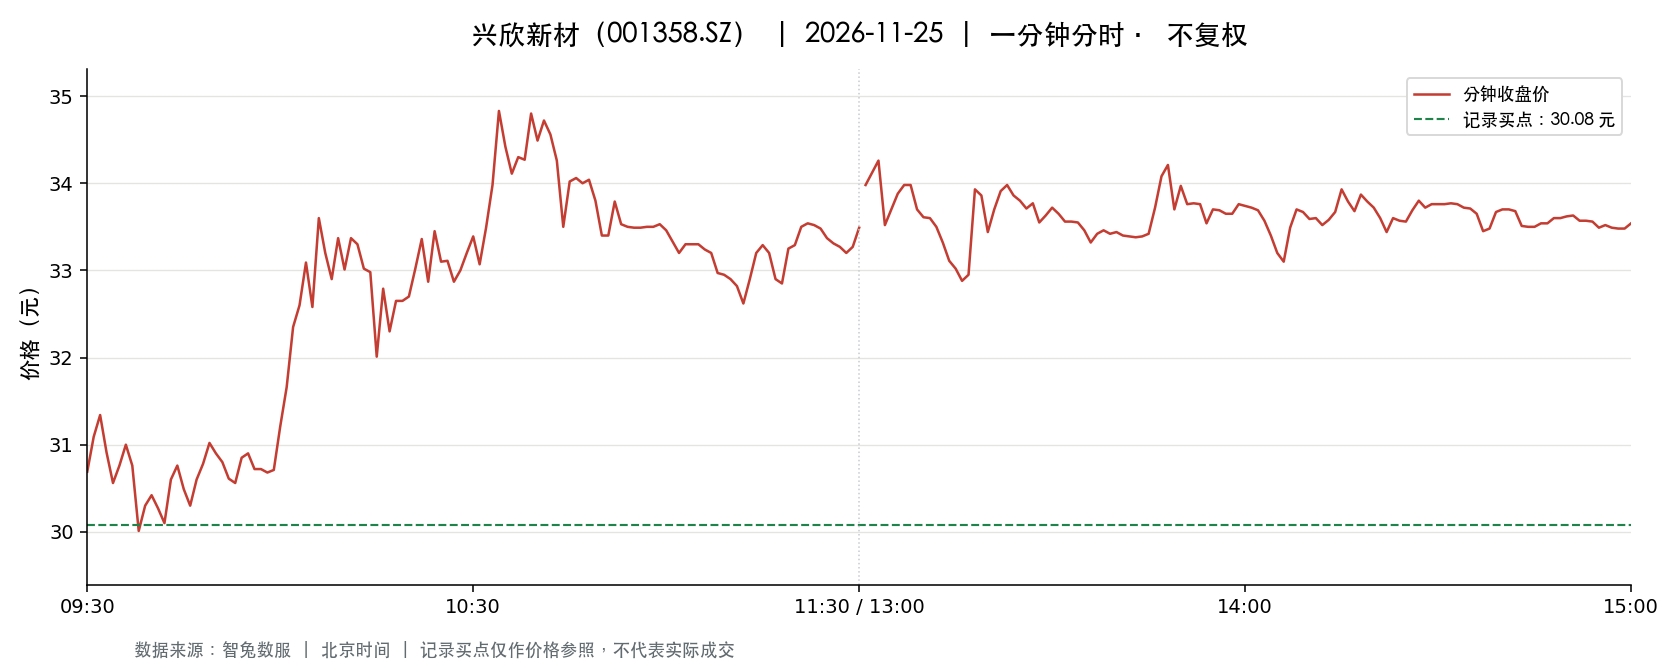

The data file committed next to this chart (first rows):
t, o, h, l, c, v, a, pc, sf
2026-11-25 09:30:00, 30.69, 30.69, 30.69, 30.69, 3927, 12051963, 31.77, 0.0
2026-11-25 09:31:00, 30.73, 31.66, 30.25, 31.09, 12888, 40068904, 30.69, 0.0
2026-11-25 09:32:00, 31.09, 31.34, 30.92, 31.34, 5153, 16041201, 31.09, 0.0
2026-11-25 09:33:00, 31.38, 31.46, 30.91, 30.91, 3303, 10323603, 31.34, 0.0
2026-11-25 09:34:00, 30.88, 30.88, 30.56, 30.56, 5684, 17459129, 30.91, 0.0
2026-11-25 09:35:00, 30.51, 30.76, 30.17, 30.76, 5768, 17534003, 30.56, 0.0
2026-11-25 09:36:00, 30.76, 31.01, 30.76, 31.0, 1919, 5924999, 30.76, 0.0
2026-11-25 09:37:00, 31.09, 31.15, 30.76, 30.76, 1949, 6042134, 31.0, 0.0
2026-11-25 09:38:00, 30.7, 30.7, 29.91, 30.01, 4158, 12522448, 30.76, 0.0
2026-11-25 09:39:00, 30.0, 30.65, 29.8, 30.3, 3307, 9968898, 30.01, 0.0
2026-11-25 09:40:00, 30.31, 30.6, 30.31, 30.42, 870.0, 2650208, 30.3, 0.0
2026-11-25 09:41:00, 30.42, 30.42, 30.27, 30.27, 1609, 4883572, 30.42, 0.0
2026-11-25 09:42:00, 30.2, 30.2, 30.0, 30.1, 2059, 6189677, 30.27, 0.0
2026-11-25 09:43:00, 30.03, 30.6, 30.02, 30.6, 1142, 3455133, 30.1, 0.0
2026-11-25 09:44:00, 30.6, 30.76, 30.6, 30.76, 1335, 4090388, 30.6, 0.0
2026-11-25 09:45:00, 30.68, 30.76, 30.49, 30.49, 931.0, 2853857, 30.76, 0.0
2026-11-25 09:46:00, 30.46, 30.47, 30.3, 30.3, 651.0, 1975874, 30.49, 0.0
2026-11-25 09:47:00, 30.3, 30.6, 30.29, 30.6, 688.0, 2091045, 30.3, 0.0
2026-11-25 09:48:00, 30.6, 30.79, 30.6, 30.78, 963.0, 2961818, 30.6, 0.0
2026-11-25 09:49:00, 30.8, 31.02, 30.79, 31.02, 658.0, 2032524, 30.78, 0.0
2026-11-25 09:50:00, 31.01, 31.06, 30.9, 30.9, 1319, 4087932, 31.02, 0.0
2026-11-25 09:51:00, 30.85, 30.85, 30.76, 30.8, 557.0, 1715919, 30.9, 0.0
2026-11-25 09:52:00, 30.8, 30.8, 30.58, 30.61, 513.0, 1575062, 30.8, 0.0
2026-11-25 09:53:00, 30.6, 30.6, 30.53, 30.56, 311.0, 950492, 30.61, 0.0
2026-11-25 09:54:00, 30.57, 30.85, 30.57, 30.85, 315.0, 968642, 30.56, 0.0
2026-11-25 09:55:00, 30.87, 31.0, 30.87, 30.9, 863.0, 2668198, 30.85, 0.0
2026-11-25 09:56:00, 30.88, 30.88, 30.71, 30.72, 729.0, 2244496, 30.9, 0.0
2026-11-25 09:57:00, 30.71, 30.73, 30.7, 30.72, 292.0, 896868, 30.72, 0.0
2026-11-25 09:58:00, 30.72, 30.72, 30.68, 30.68, 334.0, 1025584, 30.72, 0.0
2026-11-25 09:59:00, 30.66, 30.72, 30.66, 30.71, 455.0, 1396603, 30.68, 0.0
2026-11-25 10:00:00, 30.71, 31.21, 30.71, 31.21, 1111, 3432984, 30.71, 0.0
2026-11-25 10:01:00, 31.22, 31.66, 31.22, 31.66, 2625, 8276054, 31.21, 0.0
2026-11-25 10:02:00, 31.66, 32.39, 31.66, 32.35, 4481, 14371893, 31.66, 0.0
2026-11-25 10:03:00, 32.38, 32.89, 32.38, 32.6, 6972, 22774855, 32.35, 0.0
2026-11-25 10:04:00, 32.69, 33.37, 32.69, 33.09, 4910, 16189920, 32.6, 0.0
2026-11-25 10:05:00, 33.0, 33.0, 32.54, 32.58, 3370, 11035731, 33.09, 0.0
2026-11-25 10:06:00, 32.58, 33.66, 32.58, 33.6, 3741, 12432623, 32.58, 0.0
2026-11-25 10:07:00, 33.58, 33.74, 33.2, 33.2, 2832, 9456328, 33.6, 0.0
2026-11-25 10:08:00, 33.15, 33.15, 32.9, 32.9, 1321, 4368934, 33.2, 0.0
2026-11-25 10:09:00, 32.98, 33.5, 32.98, 33.37, 2016, 6730647, 32.9, 0.0
2026-11-25 10:10:00, 33.37, 33.37, 33.0, 33.01, 1198, 3967837, 33.37, 0.0
2026-11-25 10:11:00, 33.03, 33.49, 33.02, 33.37, 1210, 4025409, 33.01, 0.0
2026-11-25 10:12:00, 33.29, 33.3, 33.13, 33.3, 853.0, 2837799, 33.37, 0.0
2026-11-25 10:13:00, 33.26, 33.26, 33.01, 33.02, 1129, 3740055, 33.3, 0.0
2026-11-25 10:14:00, 33.02, 33.03, 32.98, 32.98, 1025, 3385564, 33.02, 0.0
2026-11-25 10:15:00, 32.95, 32.95, 32.01, 32.01, 2000, 6472849, 32.98, 0.0
2026-11-25 10:16:00, 32.01, 32.79, 32.01, 32.79, 1210, 3914993, 32.01, 0.0
2026-11-25 10:17:00, 32.82, 32.83, 32.3, 32.3, 1014, 3306145, 32.79, 0.0
2026-11-25 10:18:00, 32.3, 32.65, 32.3, 32.65, 730.0, 2372214, 32.3, 0.0
2026-11-25 10:19:00, 32.58, 32.65, 32.58, 32.65, 480.0, 1564956, 32.65, 0.0
2026-11-25 10:20:00, 32.65, 32.7, 32.64, 32.7, 315.0, 1028942, 32.65, 0.0
2026-11-25 10:21:00, 32.7, 33.02, 32.7, 33.02, 430.0, 1413400, 32.7, 0.0
2026-11-25 10:22:00, 33.02, 33.36, 33.02, 33.36, 786.0, 2614838, 33.02, 0.0
2026-11-25 10:23:00, 33.32, 33.32, 32.65, 32.87, 636.0, 2089291, 33.36, 0.0
2026-11-25 10:24:00, 32.88, 33.45, 32.88, 33.45, 630.0, 2093807, 32.87, 0.0
2026-11-25 10:25:00, 33.48, 33.5, 33.1, 33.1, 1340, 4480895, 33.45, 0.0
2026-11-25 10:26:00, 33.1, 33.13, 33.07, 33.11, 318.0, 1052706, 33.1, 0.0
2026-11-25 10:27:00, 33.11, 33.12, 32.87, 32.87, 349.0, 1153313, 33.11, 0.0
2026-11-25 10:28:00, 32.87, 33.0, 32.8, 33.0, 240.0, 788971, 32.87, 0.0
2026-11-25 10:29:00, 33.0, 33.2, 33.0, 33.2, 342.0, 1131136, 33.0, 0.0
... 181 more rows
